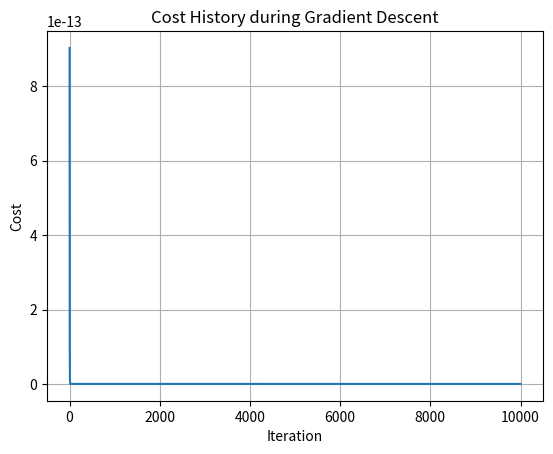

This figure's Python source:
# ------------------------------------------------------------------------------
# Copyright (c) 2025 Saurabh Dixit
# Licensed under the MIT License. See LICENSE file in the project root for full license information.
# ------------------------------------------------------------------------------

# ------------------------------------------------------------------------------
# Problem Statement: Multivariate Linear Regression for Housing Prices
#
# This dataset includes three training examples, each with four features:
# - Size of the house (in sqft)
# - Number of bedrooms
# - Number of floors
# - Age of the home (in years)
#
# Target variable:
# - Price (in 1000s of dollars)
#
# Training Data:
# | Size (sqft) | Bedrooms | Floors | Age | Price (1000s $) |
# |-------------|----------|--------|-----|-----------------|
# |    2104     |    5     |   1    |  45 |       460       |
# |    1416     |    3     |   2    |  40 |       232       |
# |     852     |    2     |   1    |  35 |       178       |
#
# Objective:
# - Build a linear regression model using these features to predict housing prices.
# - Example use case: Predict price for a house with 1200 sqft, 3 bedrooms, 1 floor, 40 years old.
# ------------------------------------------------------------------------------

import copy, math
import numpy as np
import matplotlib.pyplot as plt
#from costFunction import compute_cost : dont need this import here, as we are defining it in this file and this one is not for 2D
np.set_printoptions(precision = 2)  # reduced display precision on numpy arrays

x_train = np.array([[2104, 5, 1, 45],
                   [1416, 3, 2, 40],
                   [852, 2, 1, 35]])  # Input features: Size, Bedrooms, Floors, Age 
y_train = np.array([460, 232, 178])  # Target variable: Price in 1000s of dollars

# data is stored in numpy array/matrix
print(f"X Shape: {x_train.shape}, X Type:{type(x_train)})")
print(x_train)
print(f"y Shape: {y_train.shape}, y Type:{type(y_train)})")
print(y_train)

# any initial value for w and b: 𝐰 is a 1-D NumPy vector and b is scalar here
b_init = 785.1811367994083
w_init = np.array([ 0.39133535, 18.75376741, -53.36032453, -26.42131618])
print(f"w_init shape: {w_init.shape}, b_init type: {type(b_init)}")

# ------------------------------------------------------------------------------
# Model Prediction with Multiple Variables
#
# The linear model for multiple input features is defined as:
#     f_w,b(x) = w_0*x_0 + w_1*x_1 + ... + w_(n-1)*x_(n-1) + b
#
# In vector notation:
#     f_w,b(x) = w · x + b
# where:
#     - w and x are vectors of the same length (weights and features)
#     - "·" denotes the dot product between w and x
#
# This model generalizes the simple linear regression to multiple features.
# To demonstrate this, we will implement prediction using both the element-wise
# form and the vectorized (dot product) form.
#
# ------------------------------------------------------------------------------

# Single Prediction Element by Element
#
# Previously, prediction involved multiplying a single feature by its weight
# and adding a bias. To extend this to multiple features, we:
#   - Multiply each feature by its corresponding parameter (weight)
#   - Sum all the results
#   - Add the bias term at the end
#
# This can be implemented using a loop or vectorized using NumPy dot product.
# ------------------------------------------------------------------------------

def predict_single_loop(x, w, b):
    """
    Predicts the output for a single example using a loop.
    
    Args:
        x (ndarray (n,)): Input features for a single example
        w (ndarray (n,)): Weights for each feature
        b (scalar): Bias term
    
    Returns:
        float: Predicted value
    """
    
    prediction = 0.0
    for i in range(x.shape[0]):
        prediction += w[i] * x[i]
    return prediction + b 
  
# get a row from x_train to predict
x_example = x_train[0]  # Example input features for the first training example
# predict using the single loop method
predicted_value_loop = predict_single_loop(x_example, w_init, b_init)
print(f"Predicted value using single loop: {predicted_value_loop}")
# ------------------------------------------------------------------------------

#  f_w,b(x) = w_0*x_0 + w_1*x_1 + ... + w_(n-1)*x_(n-1) + b can be computed
# using the dot product of w and x, plus the bias term.
def predict_vectorized(x, w, b):
    """
    Predicts the output for a single example using vectorized operations.
    
    Args:
        x (ndarray (n,)): Input features for a single example
        w (ndarray (n,)): Weights for each feature
        b (scalar): Bias term
    
    Returns:
        float: Predicted value
    """
    
    return np.dot(w, x) + b

# predict using the vectorized method
predicted_value_vectorized = predict_vectorized(x_example, w_init, b_init)
print(f"Predicted value using vectorized method: {predicted_value_vectorized}")
# ------------------------------------------------------------------------------

# Both methods should yield the same result
if math.isclose(predicted_value_loop, predicted_value_vectorized):
    print("Both prediction methods yield the same result.")

# ------------------------------------------------------------------------------
# ------------------------------------------------------------------------------
# Compute Cost with Multiple Variables
#
# The cost function J(w, b) for linear regression with multiple input features is:
#
#     J(w, b) = (1 / 2m) * Σ[i=0 to m-1] (f_w,b(x^(i)) - y^(i))²
#
# where:
#     - m is the number of training examples
#     - f_w,b(x^(i)) = w · x^(i) + b is the prediction for the i-th example
#     - w and x^(i) are vectors representing weights and input features, respectively
#     - y^(i) is the actual target value
#
# In contrast to previous labs where x was a scalar (single feature),
# x^(i) and w are now vectors, supporting multiple input features.
#
# This cost function measures the average squared error across all training examples.
# ------------------------------------------------------------------------------

def compute_cost(x, y, w, b):
    """
    Computes the cost function for linear regression with multiple features.
    
    Args:
        x (ndarray (m, n)): Input data, m examples with n features
        y (ndarray (m,)): Target values
        w (ndarray (n,)): Weights for each feature
        b (scalar): Bias term
    
    Returns:
        float: The cost of using w, b as the parameters for linear regression
               to fit the data points in x and y
    """
    
    m = x.shape[0]  # Number of training examples
    cost  = 0.0
    for i in range(m):
        f_wb = np.dot(x[i], w) + b
        cost += (f_wb - y[i]) ** 2
    total_cost = (1 / (2 * m)) * cost  # Average cost scaled by 1/(2m)
    
    if np.isnan(total_cost) or np.isinf(total_cost):
        raise ValueError("Computed cost is NaN or infinite, check input values.")
    return total_cost

# Compute and display cost using our pre-chosen optimal parameters. 
cost = compute_cost(x_train, y_train, w_init, b_init)
print(f'Cost at optimal w : {cost}')

# ------------------------------------------------------------------------------
# Gradient Descent with Multiple Variables
#
# To optimize a multivariate linear regression model, gradient descent is used
# to iteratively update the model parameters (weights and bias):
#
# Update rule (for each feature j from 0 to n-1):
#     w_j := w_j - α * ∂J(w, b)/∂w_j
#     b   := b - α * ∂J(w, b)/∂b
#
# where:
#     - α is the learning rate
#     - J(w, b) is the cost function
#     - n is the number of features
#
# The partial derivatives (gradients) used in the update rule are computed as:
#     ∂J(w, b)/∂w_j = (1/m) * Σ[i=0 to m-1] (f_w,b(x^(i)) - y^(i)) * x_j^(i)
#     ∂J(w, b)/∂b   = (1/m) * Σ[i=0 to m-1] (f_w,b(x^(i)) - y^(i))
#
# Notes:
# - m is the number of training examples
# - f_w,b(x^(i)) is the predicted value for the i-th example
# - y^(i) is the actual target value
# - x_j^(i) is the j-th feature of the i-th example
#
# All parameters (weights and bias) must be updated **simultaneously** in each iteration.
# ------------------------------------------------------------------------------

# ------------------------------------------------------------------------------
# Implementation Notes for Computing Gradients (∂J/∂w_j and ∂J/∂b)
#
# One approach to computing gradients for gradient descent with multiple variables:
#
# 1. Outer Loop:
#    - Loop over all m training examples.
#    - For each example, compute the prediction error: (f_w,b(x^(i)) - y^(i))
#
# 2. Inner Computations:
#    - Accumulate the error to compute ∂J(w, b)/∂b (gradient with respect to bias).
#    - Then, in a second loop over all n features:
#        - For each feature j, compute and accumulate the term:
#              ∂J(w, b)/∂w_j = error * x_j^(i)
#
# This double loop structure helps calculate gradients manually for educational clarity,
# SD NOTE: though vectorized implementations are preferred for efficiency in practice: but this one is easier to follow at least for me.
# x is 2 D array shape gives features and examples, so x[i] is a 1-D array of features for the i-th example.
# ------------------------------------------------------------------------------

def compute_gradient(x, y, w, b):
    """
    Computes the gradients of the cost function with respect to w and b.
    Args:
        x (ndarray (m, n)): Input data, m examples with n features
        y (ndarray (m,)): Target values
        w (ndarray (n,)): Weights for each feature
        b (scalar): Bias term
    
    Returns:
        tuple: Gradients (dj_dw, dj_db)
    """
    m, n = x.shape  # Number of training examples (m) and features (n)
    if m == 0 or n == 0:
        raise ValueError("Input array x is empty or has no features.")
    if not isinstance(w, np.ndarray) or w.ndim != 1 or w.shape[0] != n:
        raise TypeError("Weight w must be a 1-D NumPy array with shape (n,).")
    if not isinstance(b, (int, float)):
        raise TypeError("Bias b must be a number.")
    if x.ndim != 2 or x.shape[0] != m or x.shape[1] != n:
        raise ValueError("Input x must be a 2-dimensional array with shape (m, n).")
    if np.any(np.isnan(x)) or np.any(np.isnan(y)):
        raise ValueError("Input x or y contains NaN values.")
    if np.any(np.isinf(x)) or np.any(np.isinf(y)):
        raise ValueError("Input x or y contains infinite values.")
    if np.any(y < 0):
        raise ValueError("Target y contains negative values, which is not valid for price in 1000s of dollars.")
    if np.any(x < 0):
        raise ValueError("Input x contains negative values, which is not valid for size in sqft or other features.")
    
    dj_dw = np.zeros(n)  # Initialize gradient for w
    dj_db = 0.0  # Initialize gradient for b

    for i in range(m):
        f_wb = (np.dot(x[i], w) + b) - y[i]  # Prediction error for the i-th example: (f_w,b(x^(i)) - y^(i)), where f_w,b(x^(i)) = w · x^(i) + b
        for j in range(n):
            dj_dw[j] += f_wb * x[i, j]  # Accumulate gradient for w_j
        dj_db += f_wb  # Accumulate gradient for b

    # Average the gradients
    dj_dw /= m
    dj_db /= m
    if np.isnan(dj_dw).any() or np.isinf(dj_dw).any():
        raise ValueError("Computed gradient dj_dw contains NaN or infinite values.")
    if np.isnan(dj_db) or np.isinf(dj_db):
        raise ValueError("Computed gradient dj_db is NaN or infinite.")
    return dj_dw, dj_db

# Example usage
gradientVal = compute_gradient(x_train, y_train, w_init, b_init)
print(f"Gradient w: {gradientVal[0]}, Gradient b: {gradientVal[1]}")

# ------------------------------------------------------------------------------
# Gradient Descent Function for Multiple Variables
## The gradient descent algorithm for multivariate linear regression updates
# the parameters w and b iteratively using the computed gradients.
# The update rule is:   
#     w_j := w_j - α * ∂J(w, b)/∂w_j
#     b   := b - α * ∂J(w, b)/∂b
## where:
#     - α is the learning rate
#     - ∂J(w, b)/∂w_j and ∂J(w, b)/∂b are the gradients computed in the previous step
#
# The algorithm continues until convergence or for a fixed number of iterations.
# ------------------------------------------------------------------------------
def gradient_descent(x, y, w, b, alpha, num_iterations, cost_function=compute_cost, compute_gradient=compute_gradient):
    """
    Performs gradient descent to learn w and b.
    
    Args:
        x (ndarray (m, n)): Input data, m examples with n features
        y (ndarray (m,)): Target values
        w (ndarray (n,)): Initial weights for each feature
        b (scalar): Initial bias term
        alpha (float): Learning rate
        num_iterations (int): Number of iterations for gradient descent
        cost_function (function): Function to compute cost
        compute_gradient (function): Function to compute gradients
    Returns:
        tuple: Final parameters (w, b), cost history, and parameter history
    """
    j_history = []
    w = copy.deepcopy(w)  # Ensure w is a copy to avoid modifying the original
    b = float(b)  # Ensure b is a float for consistency
    p_history = []

    for i in range(num_iterations):
        # Compute gradients
        dj_dw, dj_db = compute_gradient(x, y, w, b)  # ∂J(w, b)/∂w and ∂J(w, b)/∂b
        print(f"Iteration {i}: dj_dw = {dj_dw}, dj_db = {dj_db}")  # Debugging output for gradients
        # Update parameters
        w -= alpha * dj_dw  # w = w - α * ∂J(w, b) / ∂w
        b -= alpha * dj_db  # b = b - α * ∂J(w, b) / ∂b
        print(f"Iteration {i}: Updated w = {w}, Updated b = {b}")  # Debugging output for updated parameters
        # Compute cost for the current parameters
        cost = cost_function(x, y, w, b)
        j_history.append(cost)
        p_history.append((copy.deepcopy(w), float(b)))  # Store a copy of parameters

        # Print cost every 100 iterations for monitoring
        if i % 100 == 0:
            print(f"Iteration {i}: Cost = {cost}, w = {w}, b = {b}")
    return w, b, j_history, p_history

# Example usage
alpha = 0.0000001  # Learning rate
num_iterations = 10000  # Number of iterations for gradient descent
w_final, b_final, j_history, p_history = gradient_descent(x_train, y_train, w_init, b_init, alpha, num_iterations)
print(f"Final parameters: w = {w_final}, b = {b_final}")    

# draw the cost history
plt.plot(j_history)
plt.xlabel('Iteration')
plt.ylabel('Cost')
plt.title('Cost History during Gradient Descent')
plt.grid()
plt.show()
